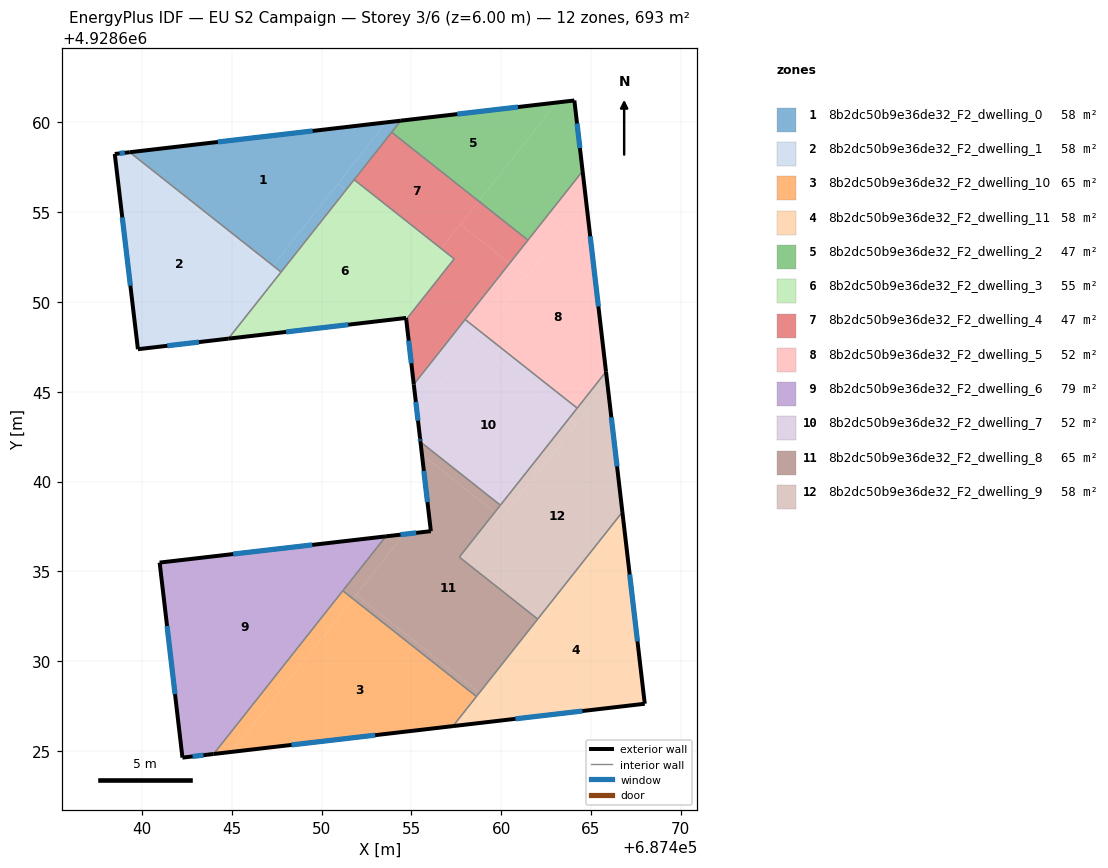
=== STOREY PLAN SPEC (per zone: floor XY polygon, exterior-wall plan segments, windows/doors) ===
zone 1: 8b2dc50b9e36de32_F2_dwelling_0  (57.8 m²)
  floor: (687453.61, 4928660.00) (687447.30, 4928652.02) (687439.32, 4928658.34)
  floor: (687451.35, 4928656.22) (687447.75, 4928651.67) (687447.30, 4928652.02) (687450.90, 4928656.58)
  floor: (687454.42, 4928660.09) (687451.35, 4928656.22) (687450.90, 4928656.58) (687453.61, 4928660.00)
  exterior wall: (687454.42, 4928660.09) – (687439.32, 4928658.34)  [15.2 m]
    window: (687449.51, 4928659.52) – (687444.23, 4928658.91)  [5.6 m²]
  interior walls: 4
zone 2: 8b2dc50b9e36de32_F2_dwelling_1  (57.7 m²)
  floor: (687447.20, 4928651.90) (687444.01, 4928647.86) (687439.78, 4928647.37) (687438.49, 4928658.24) (687439.10, 4928658.31)
  floor: (687447.75, 4928651.67) (687444.81, 4928647.96) (687444.01, 4928647.86) (687447.30, 4928652.02)
  floor: (687447.30, 4928652.02) (687447.20, 4928651.90) (687439.10, 4928658.31) (687439.32, 4928658.34)
  exterior wall: (687439.78, 4928647.37) – (687444.81, 4928647.96)  [5.1 m]
    window: (687441.42, 4928647.56) – (687443.17, 4928647.77)  [1.9 m²]
  exterior wall: (687438.49, 4928658.24) – (687439.78, 4928647.37)  [10.9 m]
    window: (687438.91, 4928654.70) – (687439.36, 4928650.90)  [4.0 m²]
  exterior wall: (687439.32, 4928658.34) – (687438.49, 4928658.24)  [0.8 m]
    window: (687439.05, 4928658.30) – (687438.76, 4928658.27)  [0.3 m²]
  interior walls: 2
zone 3: 8b2dc50b9e36de32_F2_dwelling_10  (65.0 m²)
  floor: (687458.62, 4928628.03) (687457.32, 4928626.39) (687445.01, 4928624.95) (687451.75, 4928633.47)
  floor: (687451.75, 4928633.47) (687445.01, 4928624.95) (687443.99, 4928624.83) (687451.19, 4928633.92)
  exterior wall: (687443.99, 4928624.83) – (687457.32, 4928626.38)  [13.4 m]
    window: (687448.33, 4928625.34) – (687452.99, 4928625.88)  [4.9 m²]
  interior walls: 3
zone 4: 8b2dc50b9e36de32_F2_dwelling_11  (57.8 m²)
  floor: (687466.80, 4928637.88) (687468.00, 4928627.63) (687457.74, 4928626.43)
  floor: (687466.75, 4928638.30) (687466.80, 4928637.88) (687462.27, 4928632.16) (687462.04, 4928632.34)
  floor: (687462.27, 4928632.16) (687459.03, 4928628.07) (687458.80, 4928628.25) (687462.04, 4928632.34)
  floor: (687459.03, 4928628.07) (687457.74, 4928626.43) (687457.32, 4928626.39) (687458.80, 4928628.25)
  exterior wall: (687468.00, 4928627.63) – (687466.75, 4928638.30)  [10.7 m]
    window: (687467.59, 4928631.10) – (687467.16, 4928634.83)  [3.9 m²]
  exterior wall: (687457.32, 4928626.38) – (687468.00, 4928627.63)  [10.7 m]
    window: (687460.79, 4928626.79) – (687464.53, 4928627.22)  [3.9 m²]
  interior walls: 3
zone 5: 8b2dc50b9e36de32_F2_dwelling_2  (47.0 m²)
  floor: (687463.10, 4928661.10) (687458.75, 4928655.61) (687453.91, 4928659.45) (687454.42, 4928660.09)
  floor: (687464.08, 4928661.22) (687464.54, 4928657.29) (687461.49, 4928653.44) (687458.75, 4928655.61) (687463.10, 4928661.10)
  exterior wall: (687464.54, 4928657.29) – (687464.08, 4928661.22)  [4.0 m]
    window: (687464.39, 4928658.56) – (687464.23, 4928659.94)  [1.5 m²]
  exterior wall: (687464.08, 4928661.22) – (687454.42, 4928660.09)  [9.7 m]
    window: (687460.94, 4928660.85) – (687457.56, 4928660.46)  [3.6 m²]
  interior walls: 3
zone 6: 8b2dc50b9e36de32_F2_dwelling_3  (55.0 m²)
  floor: (687457.39, 4928652.40) (687454.72, 4928649.02) (687454.71, 4928649.11) (687453.49, 4928648.97) (687456.66, 4928652.97)
  floor: (687456.66, 4928652.97) (687453.49, 4928648.97) (687454.71, 4928649.11) (687444.81, 4928647.96) (687451.82, 4928656.81)
  exterior wall: (687454.71, 4928649.11) – (687454.72, 4928649.02)  [0.1 m]
  exterior wall: (687444.81, 4928647.96) – (687454.71, 4928649.11)  [10.0 m]
    window: (687448.03, 4928648.33) – (687451.49, 4928648.73)  [3.7 m²]
  interior walls: 4
zone 7: 8b2dc50b9e36de32_F2_dwelling_4  (47.0 m²)
  floor: (687460.47, 4928652.15) (687455.14, 4928645.41) (687454.72, 4928649.02) (687457.39, 4928652.40) (687456.66, 4928652.97) (687457.73, 4928654.32)
  floor: (687461.49, 4928653.44) (687460.47, 4928652.15) (687457.73, 4928654.32) (687458.75, 4928655.61)
  floor: (687458.75, 4928655.61) (687456.66, 4928652.97) (687451.82, 4928656.81) (687453.91, 4928659.45)
  exterior wall: (687454.72, 4928649.02) – (687455.14, 4928645.41)  [3.6 m]
    window: (687454.85, 4928647.85) – (687455.00, 4928646.58)  [1.3 m²]
  interior walls: 6
zone 8: 8b2dc50b9e36de32_F2_dwelling_5  (52.2 m²)
  floor: (687464.54, 4928657.29) (687464.73, 4928655.62) (687461.40, 4928651.41) (687460.47, 4928652.15)
  floor: (687461.40, 4928651.41) (687458.93, 4928648.29) (687458.00, 4928649.02) (687460.47, 4928652.15)
  floor: (687464.73, 4928655.62) (687465.84, 4928646.12) (687464.23, 4928644.09) (687458.93, 4928648.29)
  exterior wall: (687465.84, 4928646.12) – (687464.54, 4928657.29)  [11.2 m]
    window: (687465.42, 4928649.75) – (687464.96, 4928653.65)  [4.1 m²]
  interior walls: 4
zone 9: 8b2dc50b9e36de32_F2_dwelling_6  (78.9 m²)
  floor: (687453.58, 4928636.95) (687443.99, 4928624.83) (687442.26, 4928624.63) (687440.99, 4928635.49)
  exterior wall: (687442.26, 4928624.63) – (687443.99, 4928624.83)  [1.7 m]
    window: (687442.82, 4928624.70) – (687443.43, 4928624.77)  [0.6 m²]
  exterior wall: (687440.99, 4928635.49) – (687442.26, 4928624.63)  [10.9 m]
    window: (687441.40, 4928631.96) – (687441.84, 4928628.16)  [4.0 m²]
  exterior wall: (687453.58, 4928636.95) – (687440.99, 4928635.49)  [12.7 m]
    window: (687449.49, 4928636.47) – (687445.08, 4928635.96)  [4.6 m²]
  interior walls: 2
zone 10: 8b2dc50b9e36de32_F2_dwelling_7  (52.2 m²)
  floor: (687463.77, 4928643.50) (687459.96, 4928638.69) (687455.51, 4928642.21) (687455.51, 4928642.22) (687455.48, 4928642.42) (687455.33, 4928643.74) (687458.46, 4928647.70)
  floor: (687458.93, 4928648.29) (687455.33, 4928643.74) (687455.14, 4928645.41) (687458.00, 4928649.02)
  floor: (687464.23, 4928644.09) (687463.77, 4928643.50) (687458.46, 4928647.70) (687458.93, 4928648.29)
  exterior wall: (687455.48, 4928642.42) – (687455.51, 4928642.21)  [0.2 m]
    window: (687455.49, 4928642.35) – (687455.50, 4928642.28)  [0.1 m²]
  exterior wall: (687455.14, 4928645.41) – (687455.48, 4928642.42)  [3.0 m]
    window: (687455.25, 4928644.44) – (687455.37, 4928643.39)  [1.1 m²]
  interior walls: 4
zone 11: 8b2dc50b9e36de32_F2_dwelling_8  (65.0 m²)
  floor: (687459.96, 4928638.69) (687459.65, 4928638.29) (687455.78, 4928641.36) (687455.63, 4928641.18) (687455.51, 4928642.21)
  floor: (687459.65, 4928638.29) (687457.67, 4928635.80) (687462.04, 4928632.34) (687458.80, 4928628.25) (687451.93, 4928633.69) (687454.60, 4928637.07) (687456.09, 4928637.24) (687455.63, 4928641.18) (687455.78, 4928641.36)
  floor: (687458.80, 4928628.25) (687458.62, 4928628.03) (687451.75, 4928633.47) (687451.93, 4928633.69)
  floor: (687454.60, 4928637.07) (687451.75, 4928633.47) (687451.19, 4928633.92) (687453.58, 4928636.95)
  exterior wall: (687455.51, 4928642.21) – (687456.09, 4928637.24)  [5.0 m]
    window: (687455.70, 4928640.59) – (687455.90, 4928638.85)  [1.8 m²]
  exterior wall: (687456.09, 4928637.24) – (687453.58, 4928636.95)  [2.5 m]
    window: (687455.27, 4928637.14) – (687454.40, 4928637.04)  [0.9 m²]
  interior walls: 6
zone 12: 8b2dc50b9e36de32_F2_dwelling_9  (57.8 m²)
  floor: (687465.92, 4928645.39) (687466.75, 4928638.30) (687462.04, 4928632.34) (687458.08, 4928635.47)
  floor: (687465.84, 4928646.12) (687465.92, 4928645.39) (687464.17, 4928643.18) (687463.77, 4928643.50)
  floor: (687460.05, 4928637.97) (687458.08, 4928635.47) (687458.69, 4928634.99) (687457.67, 4928635.80) (687459.65, 4928638.29)
  floor: (687465.92, 4928645.39) (687458.08, 4928635.47) (687460.05, 4928637.97) (687459.65, 4928638.29) (687464.23, 4928644.09) (687463.77, 4928643.50) (687464.17, 4928643.18)
  exterior wall: (687466.75, 4928638.30) – (687465.84, 4928646.12)  [7.9 m]
    window: (687466.45, 4928640.84) – (687466.14, 4928643.58)  [2.9 m²]
  interior walls: 5

=== DERIVED (storey summary) ===
Building: EU S2 Campaign
Storey: 3 of 6  (floor level z = 6.00 m)
Storey gross floor area: 693.0 m²
Zones on this storey: 12
  - 8b2dc50b9e36de32_F2_dwelling_0: floor 57.8 m²; exterior wall 15.2 m (45.6 m²); 1 window(s) 5.6 m²; WWR 12.2%
  - 8b2dc50b9e36de32_F2_dwelling_1: floor 57.7 m²; exterior wall 16.9 m (50.6 m²); 3 window(s) 6.2 m²; WWR 12.2%
  - 8b2dc50b9e36de32_F2_dwelling_10: floor 65.0 m²; exterior wall 13.4 m (40.3 m²); 1 window(s) 4.9 m²; WWR 12.2%
  - 8b2dc50b9e36de32_F2_dwelling_11: floor 57.8 m²; exterior wall 21.5 m (64.5 m²); 2 window(s) 7.9 m²; WWR 12.2%
  - 8b2dc50b9e36de32_F2_dwelling_2: floor 47.0 m²; exterior wall 13.7 m (41.1 m²); 2 window(s) 5.0 m²; WWR 12.2%
  - 8b2dc50b9e36de32_F2_dwelling_3: floor 55.0 m²; exterior wall 10.0 m (30.1 m²); 1 window(s) 3.7 m²; WWR 12.1%
  - 8b2dc50b9e36de32_F2_dwelling_4: floor 47.0 m²; exterior wall 3.6 m (10.9 m²); 1 window(s) 1.3 m²; WWR 12.2%
  - 8b2dc50b9e36de32_F2_dwelling_5: floor 52.2 m²; exterior wall 11.2 m (33.7 m²); 1 window(s) 4.1 m²; WWR 12.2%
  - 8b2dc50b9e36de32_F2_dwelling_6: floor 78.9 m²; exterior wall 25.4 m (76.1 m²); 3 window(s) 9.3 m²; WWR 12.2%
  - 8b2dc50b9e36de32_F2_dwelling_7: floor 52.2 m²; exterior wall 3.2 m (9.7 m²); 2 window(s) 1.2 m²; WWR 12.2%
  - 8b2dc50b9e36de32_F2_dwelling_8: floor 65.0 m²; exterior wall 7.5 m (22.6 m²); 2 window(s) 2.8 m²; WWR 12.2%
  - 8b2dc50b9e36de32_F2_dwelling_9: floor 57.8 m²; exterior wall 7.9 m (23.6 m²); 1 window(s) 2.9 m²; WWR 12.2%
Zone adjacency (shared interzone walls):
  - 8b2dc50b9e36de32_F2_dwelling_0 ↔ 8b2dc50b9e36de32_F2_dwelling_1
  - 8b2dc50b9e36de32_F2_dwelling_0 ↔ 8b2dc50b9e36de32_F2_dwelling_2
  - 8b2dc50b9e36de32_F2_dwelling_0 ↔ 8b2dc50b9e36de32_F2_dwelling_3
  - 8b2dc50b9e36de32_F2_dwelling_0 ↔ 8b2dc50b9e36de32_F2_dwelling_4
  - 8b2dc50b9e36de32_F2_dwelling_1 ↔ 8b2dc50b9e36de32_F2_dwelling_3
  - 8b2dc50b9e36de32_F2_dwelling_10 ↔ 8b2dc50b9e36de32_F2_dwelling_11
  - 8b2dc50b9e36de32_F2_dwelling_10 ↔ 8b2dc50b9e36de32_F2_dwelling_6
  - 8b2dc50b9e36de32_F2_dwelling_10 ↔ 8b2dc50b9e36de32_F2_dwelling_8
  - 8b2dc50b9e36de32_F2_dwelling_11 ↔ 8b2dc50b9e36de32_F2_dwelling_8
  - 8b2dc50b9e36de32_F2_dwelling_11 ↔ 8b2dc50b9e36de32_F2_dwelling_9
  - 8b2dc50b9e36de32_F2_dwelling_2 ↔ 8b2dc50b9e36de32_F2_dwelling_4
  - 8b2dc50b9e36de32_F2_dwelling_2 ↔ 8b2dc50b9e36de32_F2_dwelling_5
  - 8b2dc50b9e36de32_F2_dwelling_3 ↔ 8b2dc50b9e36de32_F2_dwelling_4
  - 8b2dc50b9e36de32_F2_dwelling_4 ↔ 8b2dc50b9e36de32_F2_dwelling_5
  - 8b2dc50b9e36de32_F2_dwelling_4 ↔ 8b2dc50b9e36de32_F2_dwelling_7
  - 8b2dc50b9e36de32_F2_dwelling_5 ↔ 8b2dc50b9e36de32_F2_dwelling_7
  - 8b2dc50b9e36de32_F2_dwelling_5 ↔ 8b2dc50b9e36de32_F2_dwelling_9
  - 8b2dc50b9e36de32_F2_dwelling_6 ↔ 8b2dc50b9e36de32_F2_dwelling_8
  - 8b2dc50b9e36de32_F2_dwelling_7 ↔ 8b2dc50b9e36de32_F2_dwelling_8
  - 8b2dc50b9e36de32_F2_dwelling_7 ↔ 8b2dc50b9e36de32_F2_dwelling_9
  - 8b2dc50b9e36de32_F2_dwelling_8 ↔ 8b2dc50b9e36de32_F2_dwelling_9